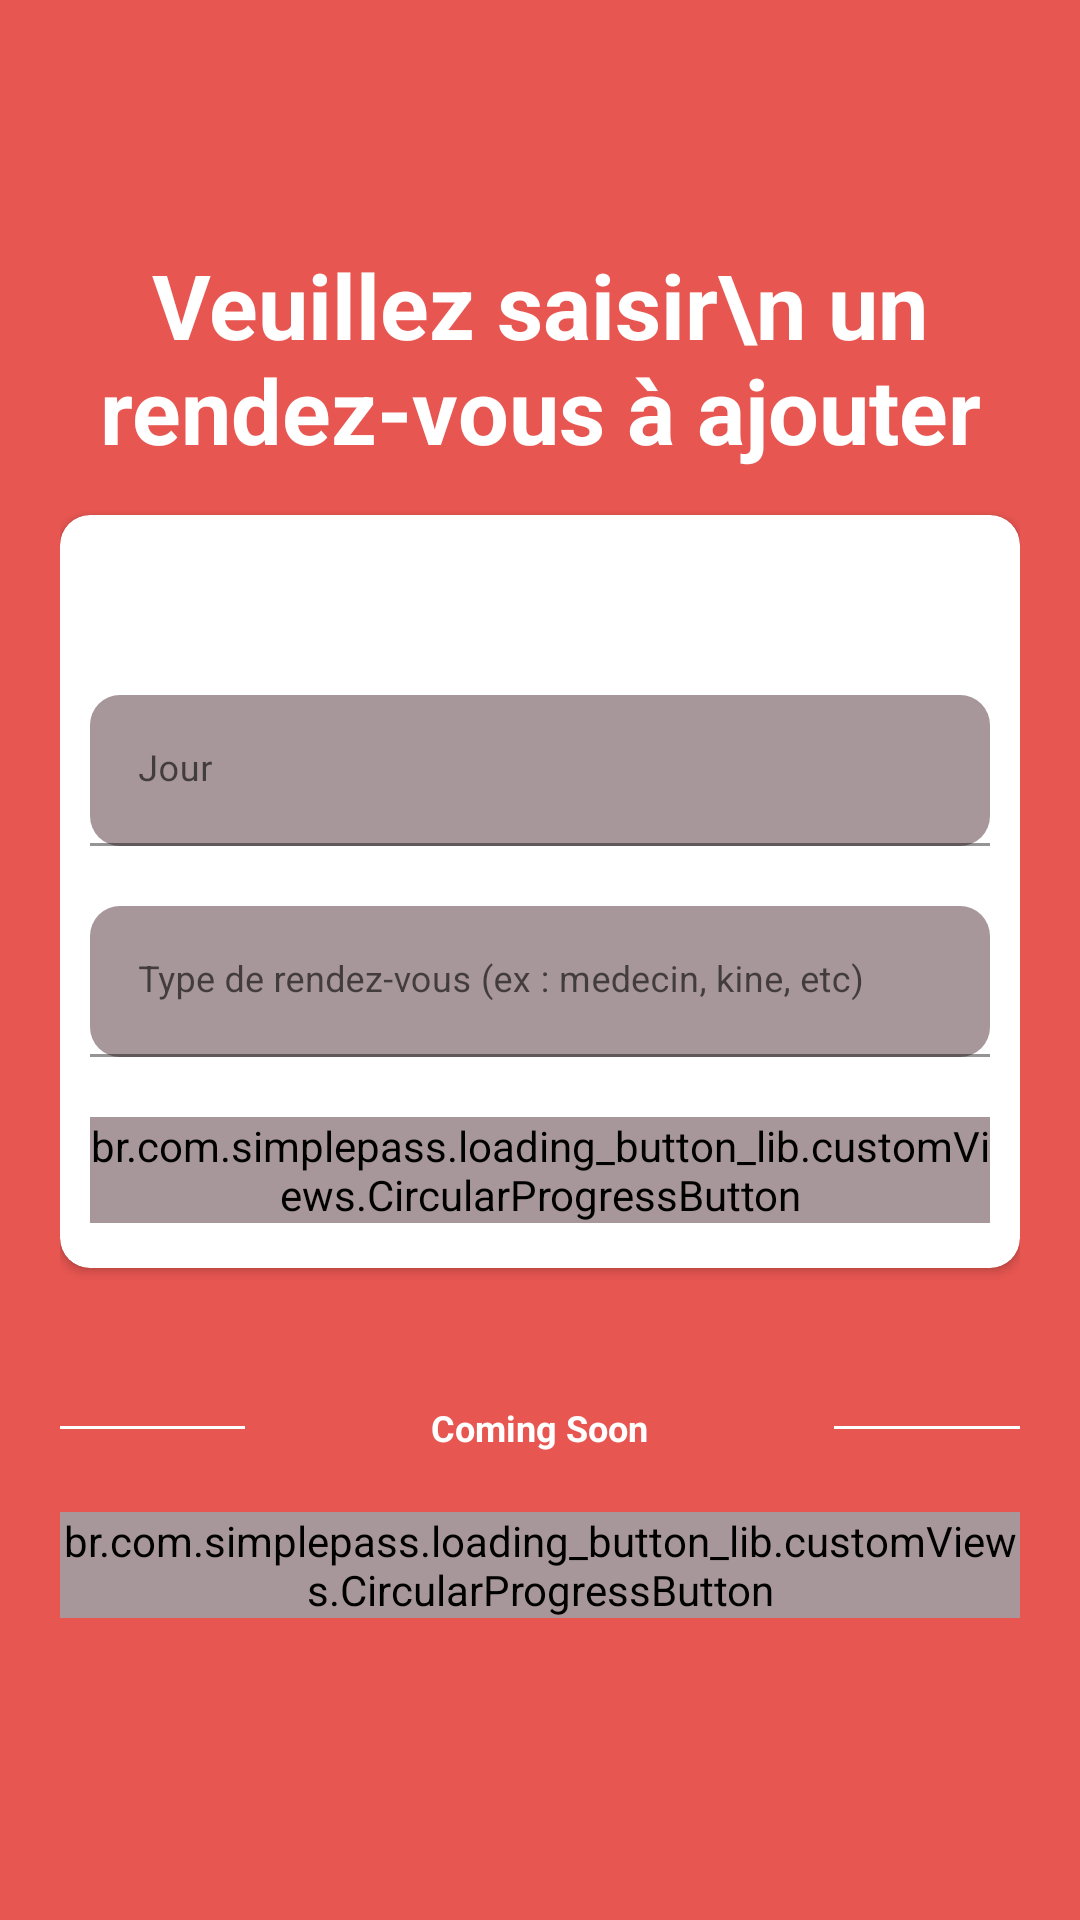

Here is an Android app screen rendered from its layout file. Give the layout XML and the strings, colors and styles it references.
<!-- AndroidManifest.xml: application theme Theme.DoctoApp -->
<!-- res/layout/activity_saisie_rdv.xml -->
<?xml version="1.0" encoding="utf-8"?>

<RelativeLayout xmlns:android="http://schemas.android.com/apk/res/android"
    xmlns:app="http://schemas.android.com/apk/res-auto"
    xmlns:tools="http://schemas.android.com/tools"
    android:layout_width="match_parent"
    android:layout_height="match_parent"
    android:layout_gravity="center"
    android:background="#E85651"
    android:focusableInTouchMode="true"
    android:gravity="center"
    tools:context=".SaisieRdv">

    <LinearLayout
        android:layout_width="match_parent"
        android:layout_height="match_parent"
        android:layout_alignParentTop="true"
        android:gravity="center_vertical"
        android:orientation="vertical">

        <LinearLayout
            android:layout_width="match_parent"
            android:layout_height="wrap_content"
            android:orientation="vertical"
            android:padding="20dp">

            <RelativeLayout
                android:layout_width="match_parent"
                android:layout_height="wrap_content">

                <TextView
                    android:layout_width="match_parent"
                    android:layout_height="wrap_content"
                    android:textSize="30dp"
                    android:textStyle="bold"
                    android:textAlignment="center"
                    android:text="Veuillez saisir\n un rendez-vous à ajouter"
                    android:textColor="@color/whiteTextColor" />


            </RelativeLayout>

            <androidx.cardview.widget.CardView
                android:layout_marginVertical="15dp"
                android:layout_width="match_parent"
                android:layout_height="wrap_content"
                android:layout_marginTop="10dp"
                app:cardBackgroundColor="@color/whiteTextColor"
                app:cardCornerRadius="10dp">

                <LinearLayout
                    android:layout_width="match_parent"
                    android:layout_height="wrap_content"
                    android:layout_margin="10dp"
                    android:orientation="vertical">

                    <Spinner
                        android:id="@+id/day_spinner"
                        android:layout_width="match_parent"
                        android:layout_height="wrap_content"
                        android:background="@drawable/background_border"
                        android:layout_marginTop="15dp"
                        android:textAlignment="center"
                        android:backgroundTint="#A7979A"
                        />

                    <Spinner
                        android:id="@+id/month_spinner"
                        android:layout_width="match_parent"
                        android:layout_height="wrap_content"
                        android:background="@drawable/background_border"
                        android:layout_marginTop="15dp"
                        android:textAlignment="center"
                        android:backgroundTint="#A7979A"
                        />

                    <com.google.android.material.textfield.TextInputLayout
                        style="@style/parent"
                        android:layout_marginTop="@dimen/loginViewsMargin"
                        app:boxCornerRadiusBottomEnd="10dp"
                        app:boxCornerRadiusBottomStart="10dp"
                        app:boxCornerRadiusTopEnd="10dp"
                        app:boxCornerRadiusTopStart="10dp">

                        <EditText
                            android:id="@+id/editTextDateRdv"
                            style="@style/modifiedEditText"
                            android:backgroundTint="#A7979A"
                            android:hint="Jour"
                            android:inputType="date"
                            android:maxLines="1" />
                    </com.google.android.material.textfield.TextInputLayout>

                    <com.google.android.material.textfield.TextInputLayout
                        style="@style/parent"
                        android:layout_marginTop="@dimen/loginViewsMargin"
                        app:boxCornerRadiusBottomEnd="10dp"
                        app:boxCornerRadiusBottomStart="10dp"
                        app:boxCornerRadiusTopEnd="10dp"
                        app:boxCornerRadiusTopStart="10dp">

                        <EditText
                            android:id="@+id/editTextTypeRdv"
                            style="@style/modifiedEditText"
                            android:backgroundTint="#A7979A"
                            android:hint="Type de rendez-vous (ex : medecin, kine, etc)"
                            android:inputType="text"
                            android:maxLines="1" />
                    </com.google.android.material.textfield.TextInputLayout>

                    <br.com.simplepass.loading_button_lib.customViews.CircularProgressButton
                        android:id="@+id/ajoutBtnRdv"
                        style="@style/loginButton"
                        android:layout_marginBottom="5dp"
                        android:layout_gravity="center_horizontal"
                        android:layout_marginTop="@dimen/loginViewsMargin"
                        android:text="Ajouter"
                        android:backgroundTint="#A7979A"
                        app:initialCornerAngle="27dp"
                        app:spinning_bar_color="#FFF"
                        app:spinning_bar_padding="6dp"
                        app:spinning_bar_width="4dp"
                        />



                </LinearLayout>

            </androidx.cardview.widget.CardView>

            <LinearLayout
                android:layout_width="match_parent"
                android:layout_height="wrap_content"
                android:layout_marginTop="30dp"
                android:gravity="center"
                android:weightSum="12">

                <View
                    android:layout_width="0dp"
                    android:layout_height="1dp"
                    android:layout_weight="3"
                    android:background="@color/whiteTextColor" />

                <TextView
                    android:id="@+id/button_links"
                    style="@style/viewParent.headerText.NoMode"
                    android:layout_width="wrap_content"
                    android:layout_height="wrap_content"
                    android:layout_weight="6"
                    android:text="Coming Soon"
                    android:textAlignment="center"
                    android:textColor="@color/whiteTextColor"
                    android:textSize="12sp"/>

                <View
                    android:layout_width="0dp"
                    android:layout_height="1dp"
                    android:layout_weight="3"
                    android:background="@color/whiteTextColor" />

            </LinearLayout>

            <br.com.simplepass.loading_button_lib.customViews.CircularProgressButton

            android:id="@+id/actualiserRdv"
                style="@style/loginButton"
                android:layout_gravity="center_horizontal"
                android:layout_marginTop="@dimen/loginViewsMargin"
                android:text="Actualiser mes rendez-vous"
                android:backgroundTint="#A7979A"
                app:initialCornerAngle="27dp"
                app:spinning_bar_color="#FFF"
                app:spinning_bar_padding="6dp"
                app:spinning_bar_width="4dp"
                android:onClick="onActualiserRdv"/>
            <TextView
                android:id="@+id/loadrdv"
                android:layout_width="match_parent"
                android:layout_height="wrap_content"/>



        </LinearLayout>
    </LinearLayout>
</RelativeLayout>
<!-- resources referenced by this layout -->
<resources>
  <color name="whiteTextColor">#fff</color>
  <dimen name="loginViewsMargin">20dp</dimen>
  <!-- drawable background_border (drawable-v24) -->
  <?xml version="1.0" encoding="utf-8"?>
  
  <shape xmlns:android="http://schemas.android.com/apk/res/android"
      android:shape="rectangle" >
      
      <stroke android:width="2dp"
          android:color="@color/black"/>
  
      
      <corners android:bottomLeftRadius="0dp"
          android:topLeftRadius="5dp"
          android:bottomRightRadius="5dp"
          android:topRightRadius="0dp" />
  
      
      <gradient android:startColor="@android:color/white"
          android:endColor="@android:color/white"
          android:angle="90"/>
  </shape>
  <style name="loginButton" parent="viewParent">
          <item name="android:background">@drawable/button_background_blue</item>
          <item name="android:textColor">@color/whiteTextColor</item>
          <item name="android:textStyle">bold</item>
      </style>
  <style name="modifiedEditText" parent="parent">
          <item name="android:textSize">@dimen/newsMoreTextSize</item>
          <item name="android:backgroundTint">@color/primaryTextColor</item>
      </style>
  <style name="parent">
          <item name="android:layout_width">match_parent</item>
          <item name="android:layout_height">wrap_content</item>
      </style>
  <style name="viewParent.headerText.NoMode">
          <item name="android:textColor">@color/darkTextColor</item>
      </style>
  <style name="Theme.DoctoApp" parent="Theme.MaterialComponents.DayNight.NoActionBar">
          
          <item name="colorPrimary">@color/purple_500</item>
          <item name="colorPrimaryVariant">@color/purple_700</item>
          <item name="colorOnPrimary">@color/white</item>
          
          <item name="colorSecondary">@color/teal_200</item>
          <item name="colorSecondaryVariant">@color/teal_700</item>
          <item name="colorOnSecondary">@color/black</item>
          
          <item name="android:statusBarColor" tools:targetApi="l">?attr/colorPrimaryVariant</item>
          
      </style>
  <color name="black">#FF000000</color>
  <style name="viewParent">
          <item name="android:layout_width">wrap_content</item>
          <item name="android:layout_height">wrap_content</item>
      </style>
  <dimen name="newsMoreTextSize">12sp</dimen>
  <color name="primaryTextColor">#11CFC5</color>
  <color name="darkTextColor">#020000</color>
  <color name="purple_500">#FF6200EE</color>
  <color name="purple_700">#FF3700B3</color>
  <color name="white">#FFFFFFFF</color>
  <color name="teal_200">#FF03DAC5</color>
  <color name="teal_700">#FF018786</color>
</resources>
